5-way image classification set "dataset" from GitHub (schwein69/VA_Project); label vocabulary: fist, index finger pointing, open palm, pinch, two fingers.

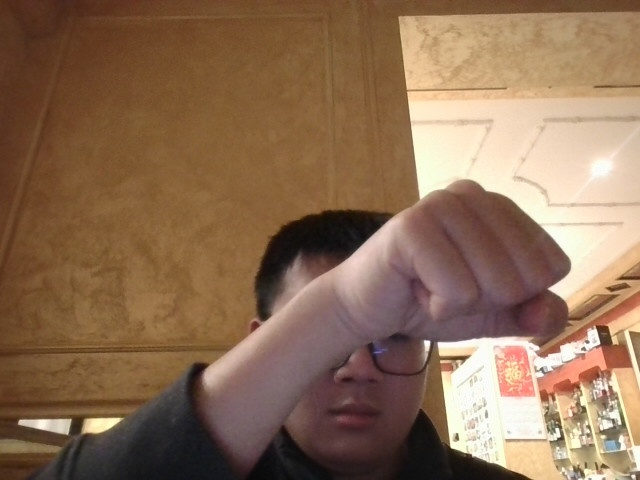
Label: fist

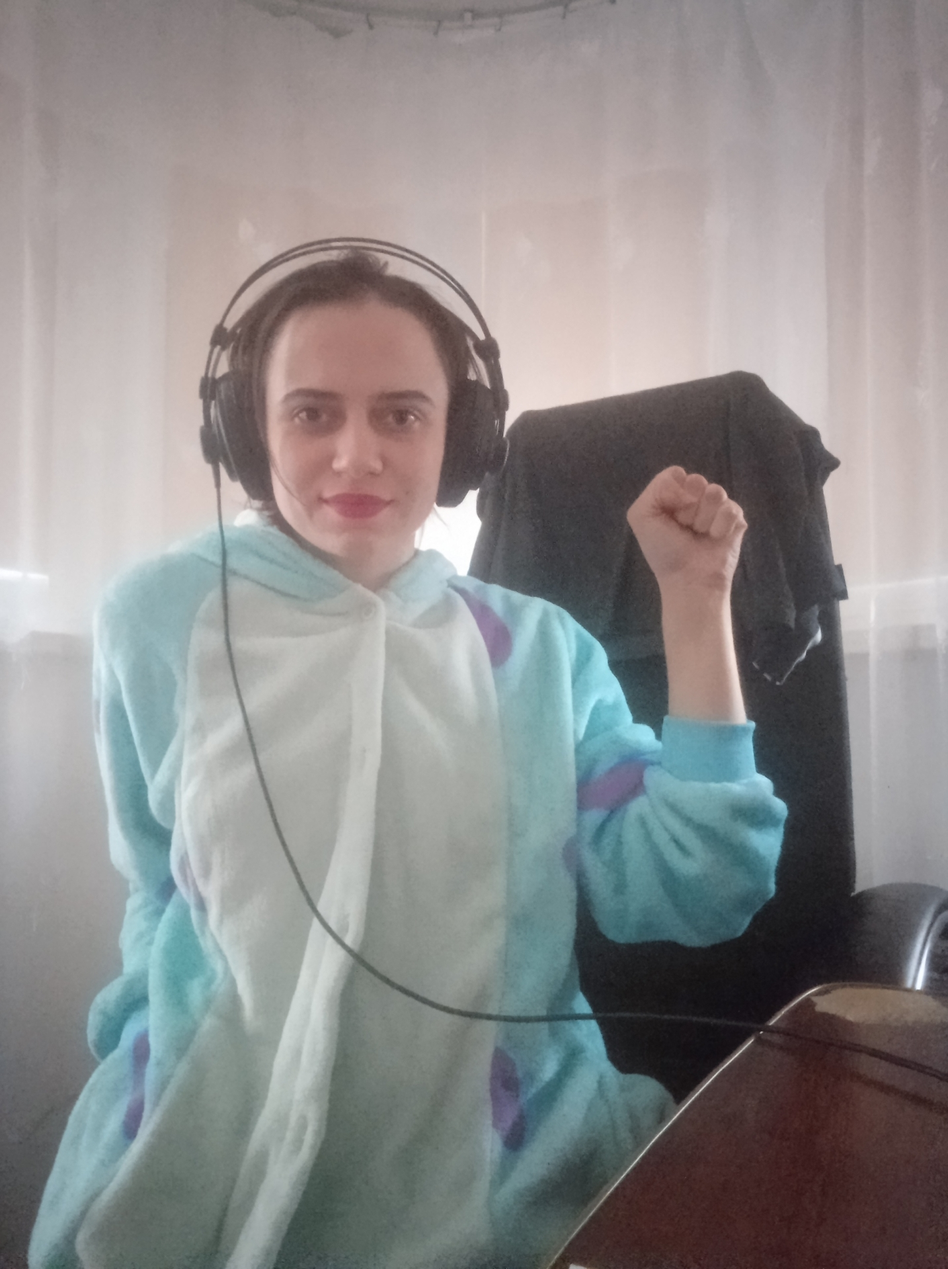
Label: fist

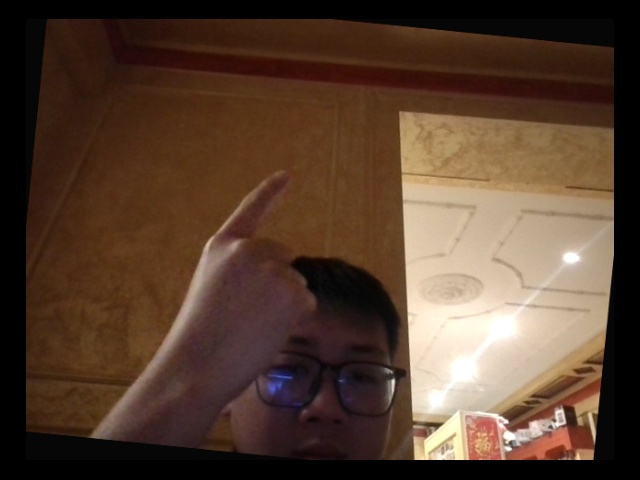
Label: index finger pointing

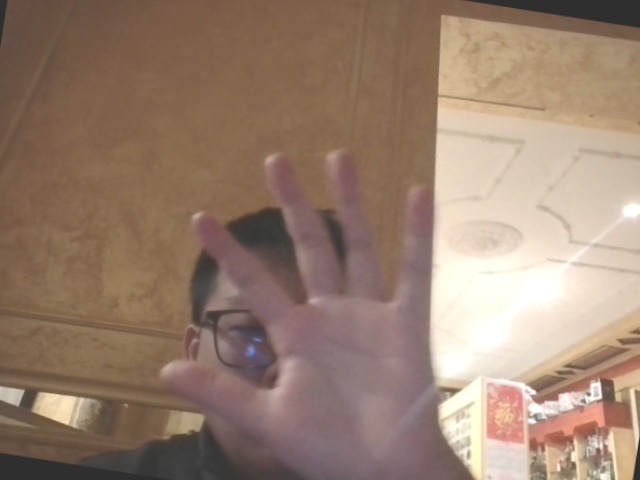
Label: open palm

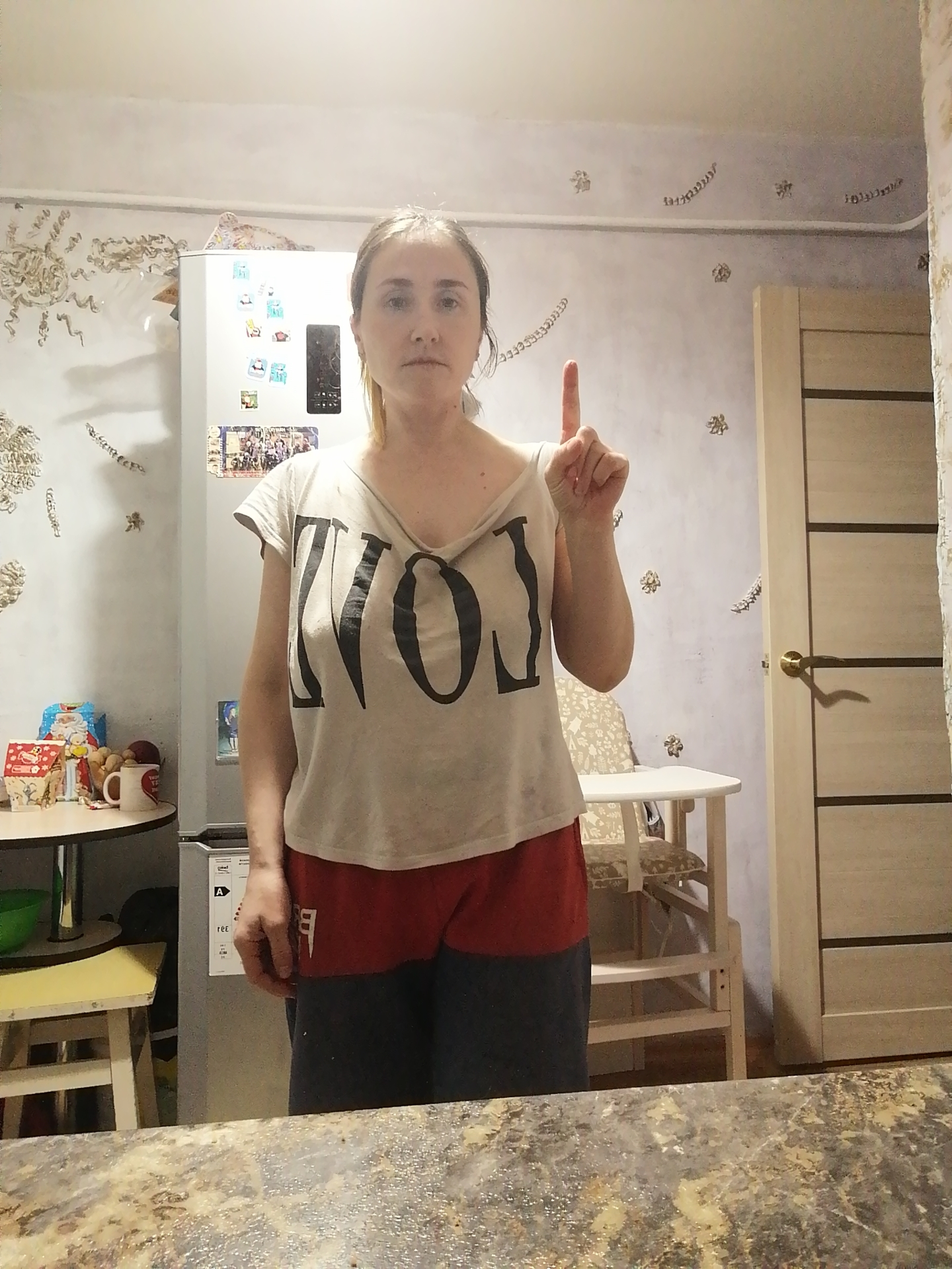
Label: index finger pointing

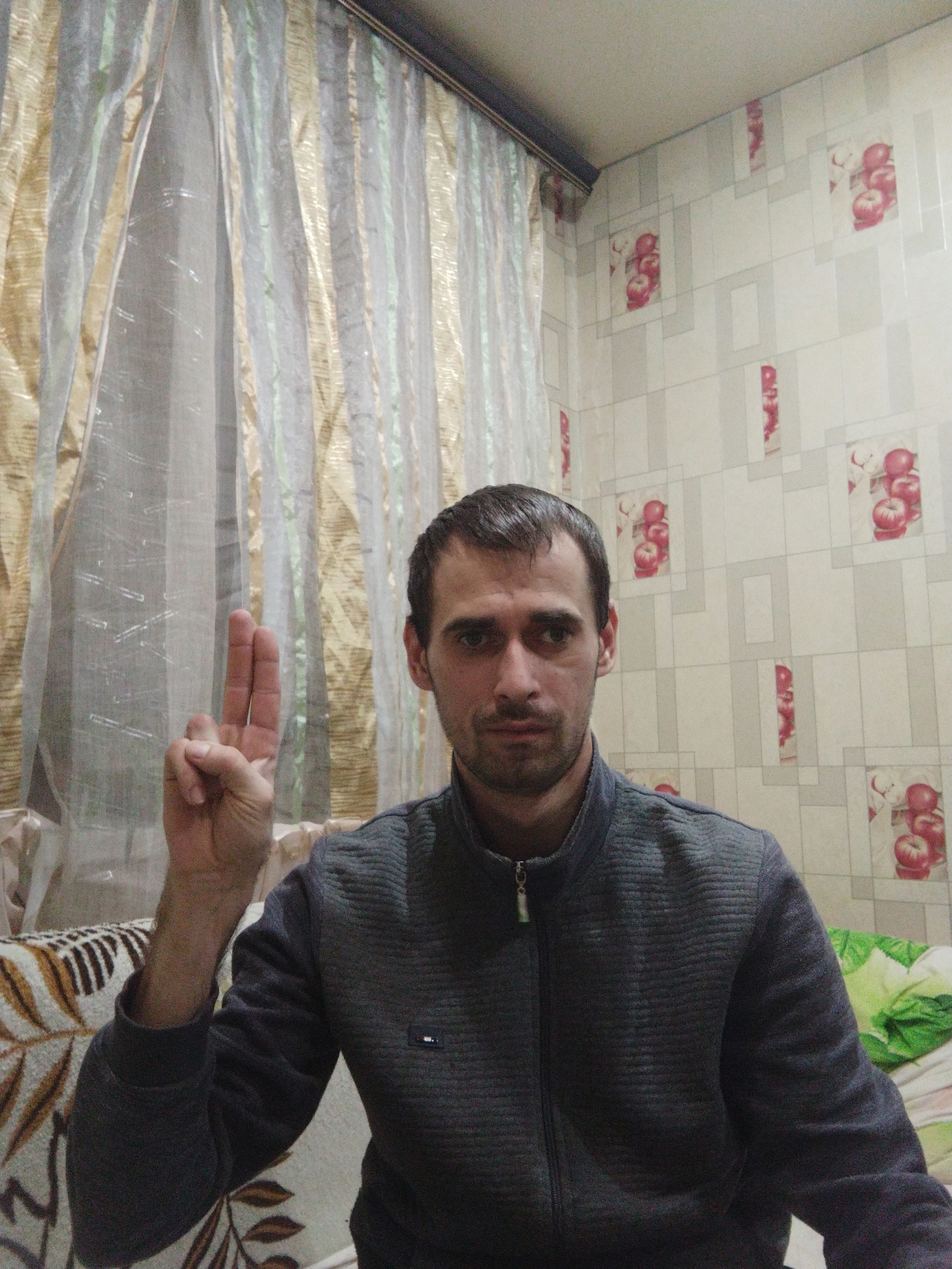
Label: two fingers
